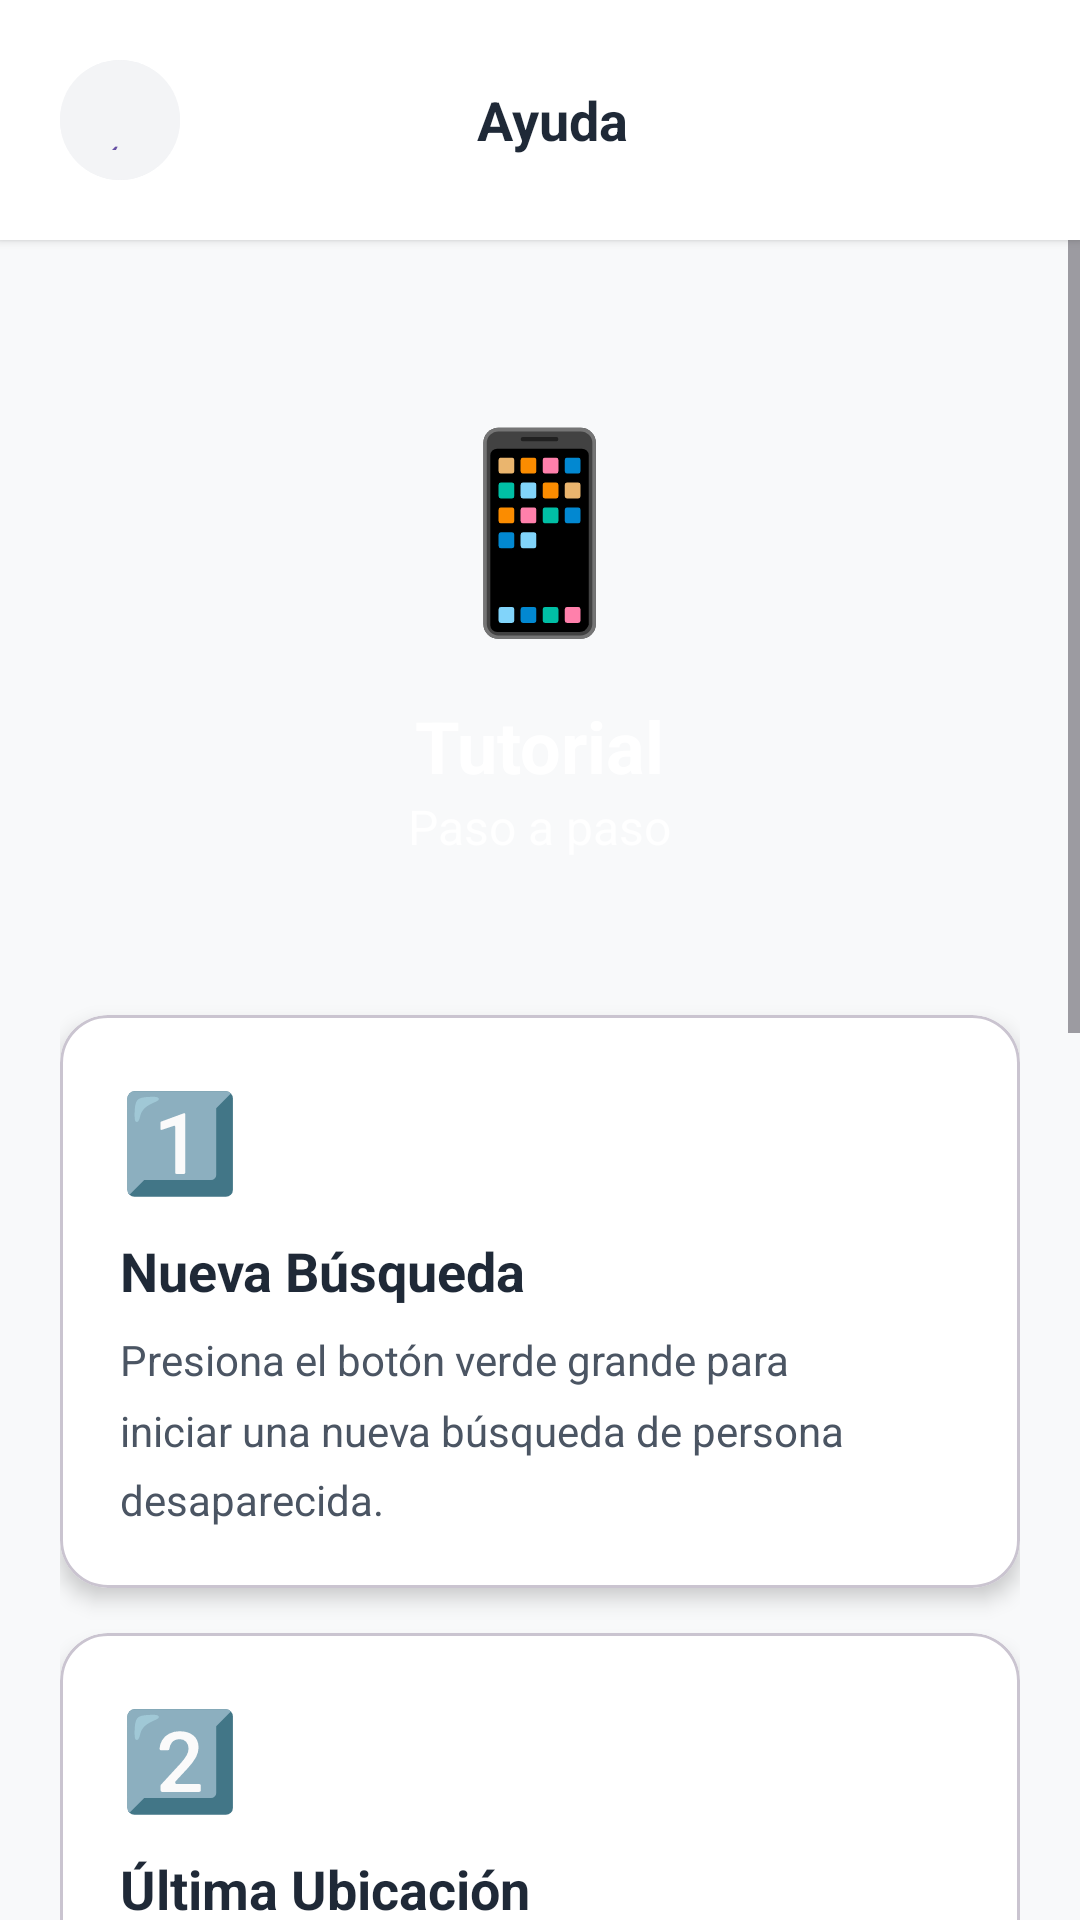

Reconstruct the res/layout file that produces this screen, plus the resources it refers to.
<!-- AndroidManifest.xml: application theme Theme.BuscadorSAR -->
<!-- res/layout/activity_help.xml -->
<?xml version="1.0" encoding="utf-8"?>
<androidx.constraintlayout.widget.ConstraintLayout
    xmlns:android="http://schemas.android.com/apk/res/android"
    xmlns:app="http://schemas.android.com/apk/res-auto"
    android:layout_width="match_parent"
    android:layout_height="match_parent"
    android:background="@color/background_alt">

    
    <LinearLayout
        android:id="@+id/header"
        android:layout_width="match_parent"
        android:layout_height="wrap_content"
        android:orientation="horizontal"
        android:padding="16dp"
        android:background="@color/white"
        android:gravity="center_vertical"
        android:elevation="2dp"
        app:layout_constraintTop_toTopOf="parent">

        <com.google.android.material.button.MaterialButton
            android:id="@+id/btnBack"
            style="@style/Widget.Material3.Button.IconButton"
            android:layout_width="48dp"
            android:layout_height="48dp"
            android:backgroundTint="@color/gray_100"
            android:text="←"
            android:textSize="24sp"
            app:cornerRadius="20dp" />

        <TextView
            android:layout_width="0dp"
            android:layout_height="wrap_content"
            android:layout_weight="1"
            android:text="Ayuda"
            android:textSize="18sp"
            android:textColor="@color/gray_800"
            android:textStyle="bold"
            android:gravity="center" />

        <View
            android:layout_width="40dp"
            android:layout_height="40dp" />
    </LinearLayout>

    <ScrollView
        android:layout_width="match_parent"
        android:layout_height="0dp"
        app:layout_constraintTop_toBottomOf="@id/header"
        app:layout_constraintBottom_toBottomOf="parent">

        <LinearLayout
            android:layout_width="match_parent"
            android:layout_height="wrap_content"
            android:orientation="vertical"
            android:padding="20dp">

            
            <LinearLayout
                android:layout_width="match_parent"
                android:layout_height="wrap_content"
                android:orientation="vertical"
                android:background="@drawable/gradient_hero"
                android:padding="32dp"
                android:gravity="center"
                android:layout_marginBottom="20dp">

                <TextView
                    android:layout_width="wrap_content"
                    android:layout_height="wrap_content"
                    android:text="📱"
                    android:textSize="64sp"
                    android:layout_marginBottom="15dp" />

                <TextView
                    android:layout_width="wrap_content"
                    android:layout_height="wrap_content"
                    android:text="Tutorial"
                    android:textSize="24sp"
                    android:textColor="@color/white"
                    android:textStyle="bold" />

                <TextView
                    android:layout_width="wrap_content"
                    android:layout_height="wrap_content"
                    android:text="Paso a paso"
                    android:textSize="16sp"
                    android:textColor="@color/white"
                    android:alpha="0.9" />
            </LinearLayout>

            
            <com.google.android.material.card.MaterialCardView
                android:layout_width="match_parent"
                android:layout_height="wrap_content"
                android:layout_marginBottom="15dp"
                app:cardCornerRadius="16dp"
                app:cardElevation="4dp"
                app:cardBackgroundColor="@color/white">

                <LinearLayout
                    android:layout_width="match_parent"
                    android:layout_height="wrap_content"
                    android:orientation="vertical"
                    android:padding="20dp">

                    <TextView
                        android:layout_width="wrap_content"
                        android:layout_height="wrap_content"
                        android:text="1️⃣"
                        android:textSize="32sp"
                        android:layout_marginBottom="10dp" />

                    <TextView
                        android:layout_width="wrap_content"
                        android:layout_height="wrap_content"
                        android:text="Nueva Búsqueda"
                        android:textSize="18sp"
                        android:textColor="@color/gray_800"
                        android:textStyle="bold"
                        android:layout_marginBottom="8dp" />

                    <TextView
                        android:layout_width="wrap_content"
                        android:layout_height="wrap_content"
                        android:text="Presiona el botón verde grande para iniciar una nueva búsqueda de persona desaparecida."
                        android:textSize="14sp"
                        android:textColor="@color/gray_600"
                        android:lineSpacingMultiplier="1.4" />
                </LinearLayout>
            </com.google.android.material.card.MaterialCardView>

            
            <com.google.android.material.card.MaterialCardView
                android:layout_width="match_parent"
                android:layout_height="wrap_content"
                android:layout_marginBottom="15dp"
                app:cardCornerRadius="16dp"
                app:cardElevation="4dp"
                app:cardBackgroundColor="@color/white">

                <LinearLayout
                    android:layout_width="match_parent"
                    android:layout_height="wrap_content"
                    android:orientation="vertical"
                    android:padding="20dp">

                    <TextView
                        android:layout_width="wrap_content"
                        android:layout_height="wrap_content"
                        android:text="2️⃣"
                        android:textSize="32sp"
                        android:layout_marginBottom="10dp" />

                    <TextView
                        android:layout_width="wrap_content"
                        android:layout_height="wrap_content"
                        android:text="Última Ubicación"
                        android:textSize="18sp"
                        android:textColor="@color/gray_800"
                        android:textStyle="bold"
                        android:layout_marginBottom="8dp" />

                    <TextView
                        android:layout_width="wrap_content"
                        android:layout_height="wrap_content"
                        android:text="Indica dónde vieron a la persona por última vez. Puedes usar tu ubicación actual, tocar en el mapa o escribir la dirección."
                        android:textSize="14sp"
                        android:textColor="@color/gray_600"
                        android:lineSpacingMultiplier="1.4" />
                </LinearLayout>
            </com.google.android.material.card.MaterialCardView>

            
            <com.google.android.material.card.MaterialCardView
                android:layout_width="match_parent"
                android:layout_height="wrap_content"
                android:layout_marginBottom="15dp"
                app:cardCornerRadius="16dp"
                app:cardElevation="4dp"
                app:cardBackgroundColor="@color/white">

                <LinearLayout
                    android:layout_width="match_parent"
                    android:layout_height="wrap_content"
                    android:orientation="vertical"
                    android:padding="20dp">

                    <TextView
                        android:layout_width="wrap_content"
                        android:layout_height="wrap_content"
                        android:text="3️⃣"
                        android:textSize="32sp"
                        android:layout_marginBottom="10dp" />

                    <TextView
                        android:layout_width="wrap_content"
                        android:layout_height="wrap_content"
                        android:text="Ver Zonas"
                        android:textSize="18sp"
                        android:textColor="@color/gray_800"
                        android:textStyle="bold"
                        android:layout_marginBottom="8dp" />

                    <TextView
                        android:layout_width="wrap_content"
                        android:layout_height="wrap_content"
                        android:text="El mapa te mostrará las zonas donde buscar. ROJO es lo más urgente, VERDE es menos probable."
                        android:textSize="14sp"
                        android:textColor="@color/gray_600"
                        android:lineSpacingMultiplier="1.4" />
                </LinearLayout>
            </com.google.android.material.card.MaterialCardView>

            
            <com.google.android.material.card.MaterialCardView
                android:layout_width="match_parent"
                android:layout_height="wrap_content"
                android:layout_marginBottom="15dp"
                app:cardCornerRadius="16dp"
                app:cardElevation="4dp"
                app:cardBackgroundColor="@color/white">

                <LinearLayout
                    android:layout_width="match_parent"
                    android:layout_height="wrap_content"
                    android:orientation="vertical"
                    android:padding="20dp">

                    <TextView
                        android:layout_width="wrap_content"
                        android:layout_height="wrap_content"
                        android:text="4️⃣"
                        android:textSize="32sp"
                        android:layout_marginBottom="10dp" />

                    <TextView
                        android:layout_width="wrap_content"
                        android:layout_height="wrap_content"
                        android:text="Agregar Hallazgos"
                        android:textSize="18sp"
                        android:textColor="@color/gray_800"
                        android:textStyle="bold"
                        android:layout_marginBottom="8dp" />

                    <TextView
                        android:layout_width="wrap_content"
                        android:layout_height="wrap_content"
                        android:text="Si encuentras algo (testigo, ropa, rastro), agrégalo y el mapa se actualizará automáticamente."
                        android:textSize="14sp"
                        android:textColor="@color/gray_600"
                        android:lineSpacingMultiplier="1.4" />
                </LinearLayout>
            </com.google.android.material.card.MaterialCardView>

            
            <com.google.android.material.button.MaterialButton
                android:id="@+id/btnUnderstood"
                android:layout_width="match_parent"
                android:layout_height="64dp"
                android:layout_marginTop="20dp"
                android:text="✓ ENTENDIDO"
                android:textSize="16sp"
                android:textStyle="bold"
                app:cornerRadius="16dp"
                android:backgroundTint="@color/green_primary" />

        </LinearLayout>
    </ScrollView>

</androidx.constraintlayout.widget.ConstraintLayout>
<!-- resources referenced by this layout -->
<resources>
  <color name="background_alt">#f8f9fa</color>
  <color name="gray_100">#f3f4f6</color>
  <color name="gray_600">#4b5563</color>
  <color name="gray_800">#1f2937</color>
  <color name="green_primary">#10b981</color>
  <color name="white">#ffffff</color>
  <style name="Theme.BuscadorSAR" parent="Base.Theme.BuscadorSAR" />
  <style name="Base.Theme.BuscadorSAR" parent="Theme.Material3.DayNight.NoActionBar">
          
          
      </style>
</resources>
